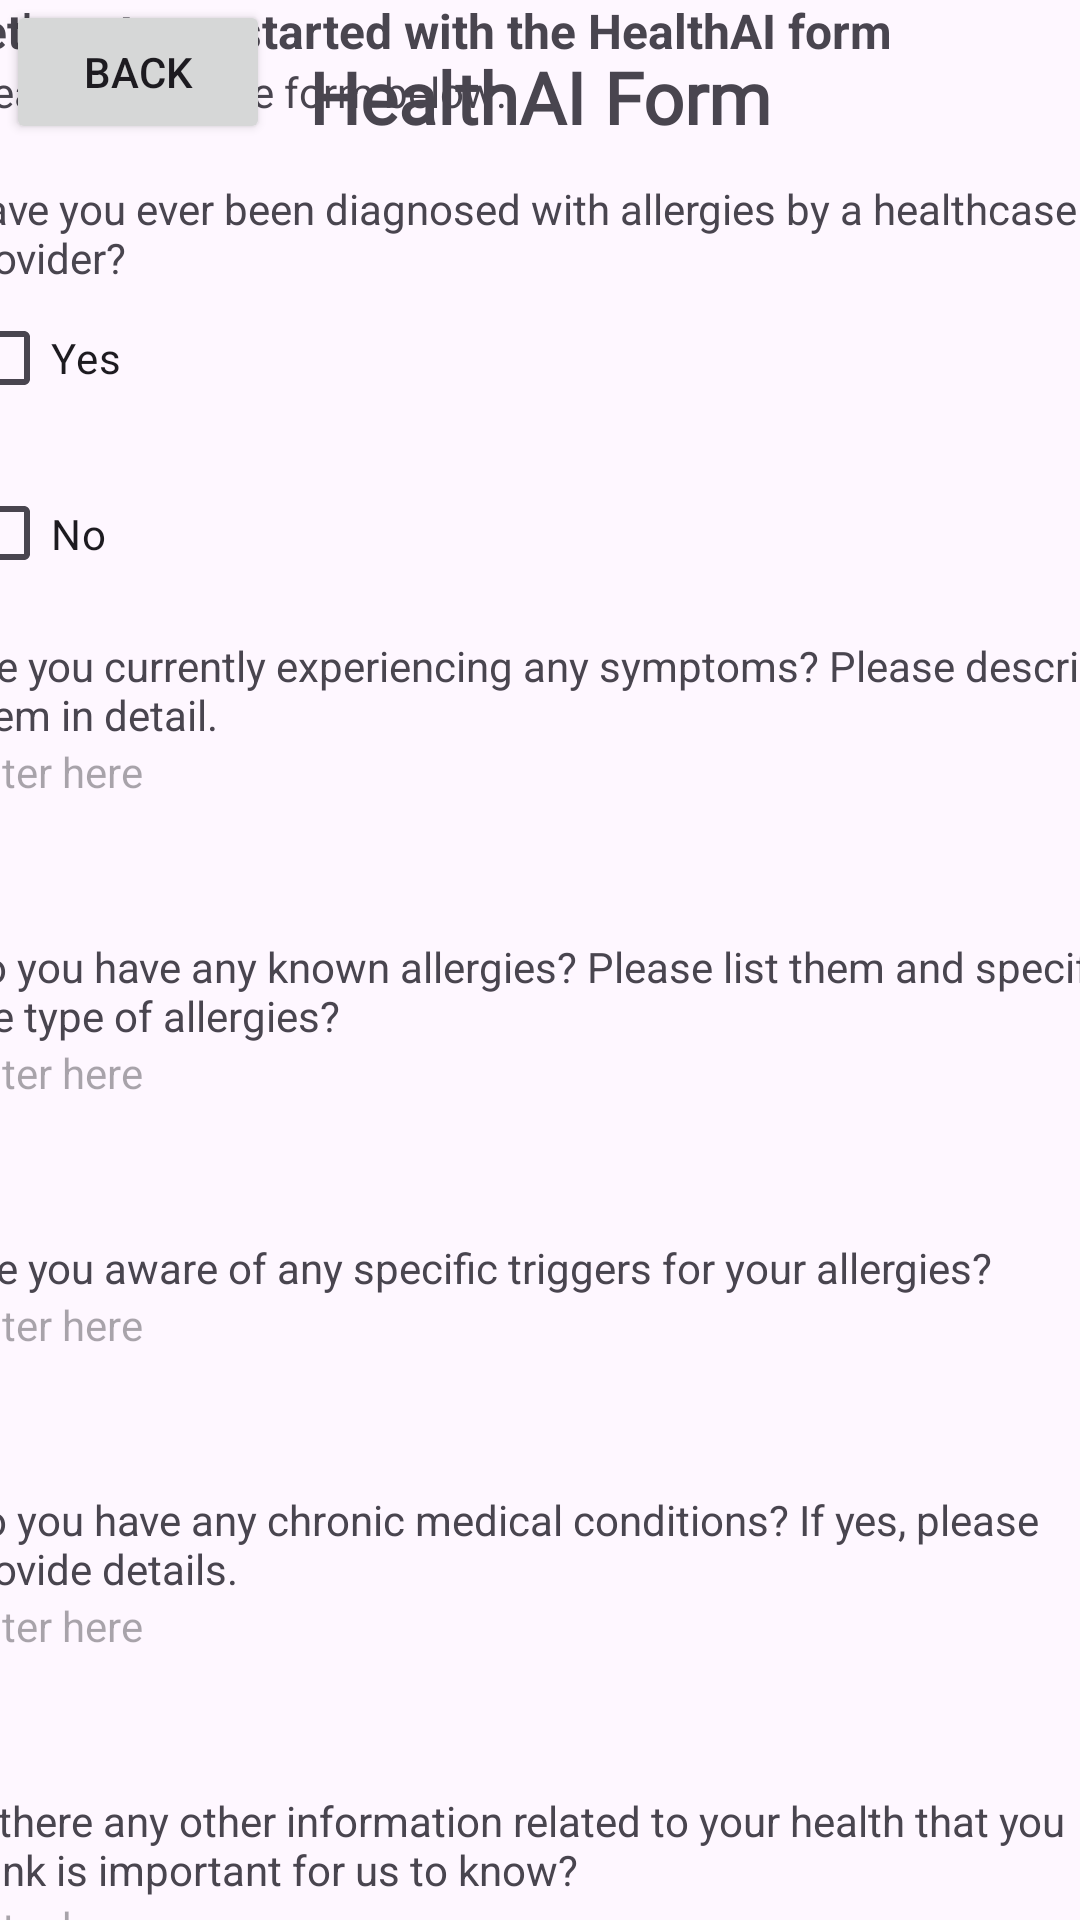

Produce the Android XML layout that renders to this screen, including the resource entries it uses.
<!-- AndroidManifest.xml: application theme Theme.HealthAI -->
<!-- res/layout/activity_form.xml -->
<?xml version="1.0" encoding="utf-8"?>
<androidx.constraintlayout.widget.ConstraintLayout xmlns:android="http://schemas.android.com/apk/res/android"
    xmlns:app="http://schemas.android.com/apk/res-auto"
    xmlns:tools="http://schemas.android.com/tools"
    android:layout_width="match_parent"
    android:layout_height="match_parent"
    tools:context=".FormActivity">

    <TextView
        android:id="@+id/textView10"
        android:layout_width="wrap_content"
        android:layout_height="wrap_content"
        android:layout_marginTop="16dp"
        android:fontFamily="@font/acme"
        android:text="HealthAI Form"
        android:textSize="24sp"
        android:textStyle="bold"
        app:layout_constraintEnd_toEndOf="parent"
        app:layout_constraintStart_toStartOf="parent"
        app:layout_constraintTop_toTopOf="parent"
        tools:ignore="MissingConstraints" />

    <ScrollView
        android:id="@+id/scrollView2"
        android:layout_width="391dp"
        android:layout_height="704dp"
        android:layout_marginTop="14dp"
        app:layout_constraintBottom_toBottomOf="parent"
        app:layout_constraintEnd_toEndOf="parent"
        app:layout_constraintStart_toStartOf="parent"
        app:layout_constraintTop_toBottomOf="@+id/button12">

        <LinearLayout
            android:layout_width="match_parent"
            android:layout_height="wrap_content"
            android:orientation="vertical">

            <TextView
                android:id="@+id/textView15"
                android:layout_width="match_parent"
                android:layout_height="wrap_content"
                android:text="Let's get you started with the HealthAI form"
                android:textSize="16sp"
                android:textStyle="bold" />

            <TextView
                android:id="@+id/textView17"
                android:layout_width="match_parent"
                android:layout_height="39dp"
                android:text="Please fill out the form below:" />

            <TextView
                android:id="@+id/textView19"
                android:layout_width="match_parent"
                android:layout_height="wrap_content"
                android:text="Have you ever been diagnosed with allergies by a healthcase provider?" />

            <CheckBox
                android:id="@+id/checkBox3"
                android:layout_width="90dp"
                android:layout_height="wrap_content"
                android:text="Yes" />

            <CheckBox
                android:id="@+id/checkBox4"
                android:layout_width="90dp"
                android:layout_height="69dp"
                android:text="No" />

            <TextView
                android:id="@+id/textView21"
                android:layout_width="match_parent"
                android:layout_height="wrap_content"
                android:text="Are you currently experiencing any symptoms? Please describe them in detail." />

            <TextView
                android:id="@+id/textView22"
                android:layout_width="match_parent"
                android:layout_height="65dp"
                android:editable="true"
                android:hint="Enter here" />

            <TextView
                android:id="@+id/textView23"
                android:layout_width="match_parent"
                android:layout_height="wrap_content"
                android:text="Do you have any known allergies? Please list them and specify the type of allergies?" />

            <TextView
                android:id="@+id/textView25"
                android:layout_width="match_parent"
                android:layout_height="65dp"
                android:editable="true"
                android:hint="Enter here" />

            <TextView
                android:id="@+id/textView26"
                android:layout_width="match_parent"
                android:layout_height="wrap_content"
                android:text="Are you aware of any specific triggers for your allergies?" />

            <TextView
                android:id="@+id/textView27"
                android:layout_width="match_parent"
                android:layout_height="65dp"
                android:editable="true"
                android:hint="Enter here" />

            <TextView
                android:id="@+id/textView28"
                android:layout_width="match_parent"
                android:layout_height="wrap_content"
                android:text="Do you have any chronic medical conditions? If yes, please provide details." />

            <TextView
                android:id="@+id/textView29"
                android:layout_width="match_parent"
                android:layout_height="65dp"
                android:editable="true"
                android:hint="Enter here" />

            <TextView
                android:id="@+id/textView38"
                android:layout_width="match_parent"
                android:layout_height="wrap_content"
                android:text="Is there any other information related to your health that you think is important for us to know?" />

            <TextView
                android:id="@+id/textView39"
                android:layout_width="match_parent"
                android:layout_height="65dp"
                android:editable="true"
                android:hint="Enter here" />

            <Button
                android:id="@+id/button13"
                android:layout_width="match_parent"
                android:layout_height="wrap_content"
                android:text="Next" />

        </LinearLayout>
    </ScrollView>

    <Button
        android:id="@+id/button12"
        android:layout_width="wrap_content"
        android:layout_height="wrap_content"
        android:layout_marginStart="2dp"
        android:text="Back"
        app:layout_constraintStart_toStartOf="parent"
        app:layout_constraintTop_toTopOf="parent" />
</androidx.constraintlayout.widget.ConstraintLayout>
<!-- resources referenced by this layout -->
<resources>
  <style name="Theme.HealthAI" parent="Base.Theme.HealthAI" />
  <style name="Base.Theme.HealthAI" parent="Theme.Material3.DayNight.NoActionBar">
          
           <item name="colorPrimary">@color/purple_700</item>
          <item name="colorPrimaryVariant">@color/blue_800</item>
      </style>
  <color name="purple_700">#FF3700B3</color>
  <color name="blue_800">#1565C0</color>
</resources>
